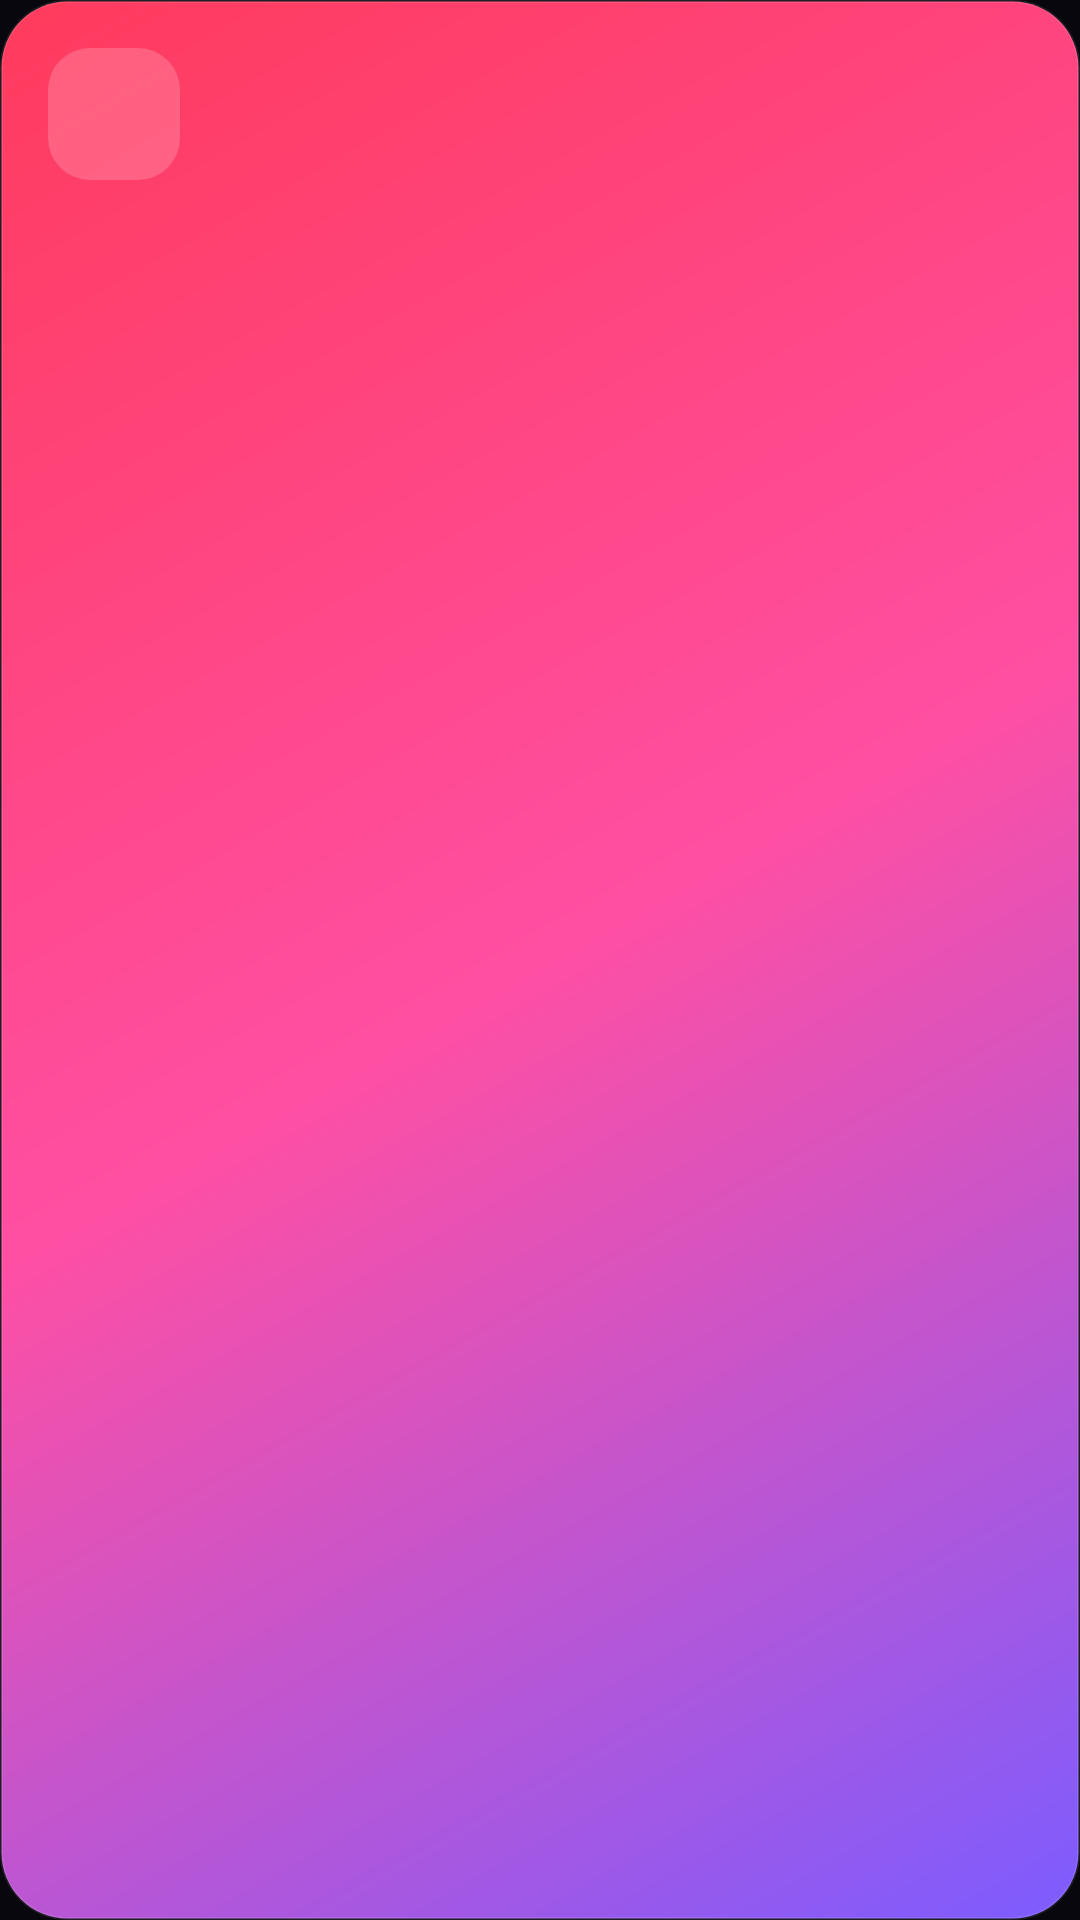

Reconstruct the res/layout file that produces this screen, plus the resources it refers to.
<!-- AndroidManifest.xml: application theme Theme.Samples -->
<!-- res/layout/card.xml -->
<?xml version="1.0" encoding="utf-8"?>
<FrameLayout xmlns:android="http://schemas.android.com/apk/res/android"
    xmlns:app="http://schemas.android.com/apk/res-auto"
    android:layout_width="match_parent" android:layout_height="match_parent"
    android:background="@drawable/bg_card_live" android:foreground="?android:attr/selectableItemBackground" android:clickable="true" android:focusable="true">
    <ImageView android:id="@+id/icon" android:layout_width="44dp" android:layout_height="44dp" android:layout_margin="16dp" android:padding="11dp"
        android:background="@drawable/bg_icon" android:contentDescription="@null" app:tint="#FFFFFF" />
    <LinearLayout android:layout_width="match_parent" android:layout_height="wrap_content" android:layout_gravity="bottom" android:orientation="vertical" android:padding="16dp">
        <TextView android:id="@+id/title" android:layout_width="wrap_content" android:layout_height="wrap_content" android:textColor="#FFFFFF" android:textSize="16sp" android:textStyle="bold" />
        <TextView android:id="@+id/sub" android:layout_width="wrap_content" android:layout_height="wrap_content" android:layout_marginTop="2dp" android:textColor="#CCFFFFFF" android:textSize="12sp" />
    </LinearLayout>
</FrameLayout>
<!-- resources referenced by this layout -->
<resources>
  <!-- drawable bg_card_live (drawable) -->
  <?xml version="1.0" encoding="utf-8"?>
  <shape xmlns:android="http://schemas.android.com/apk/res/android"><corners android:radius="22dp"/><gradient android:angle="315" android:startColor="#FF3B5C" android:centerColor="#FF4FA3" android:endColor="#7C5CFF"/><stroke android:width="1dp" android:color="#17FFFFFF"/></shape>
  <!-- drawable bg_icon (drawable) -->
  <?xml version="1.0" encoding="utf-8"?>
  <shape xmlns:android="http://schemas.android.com/apk/res/android"><corners android:radius="14dp"/><solid android:color="#2EFFFFFF"/></shape>
  <style name="Theme.Samples" parent="Theme.MaterialComponents.DayNight.NoActionBar">
          <item name="android:windowBackground">@color/ink</item>
          <item name="android:statusBarColor">@color/ink</item>
          <item name="android:navigationBarColor">@color/ink</item>
          <item name="colorPrimary">@color/violet</item>
          <item name="colorSecondary">@color/pink</item>
          <item name="android:textColorPrimary">@color/text</item>
      </style>
  <color name="ink">#07070D</color>
  <color name="violet">#7C5CFF</color>
  <color name="pink">#FF4FA3</color>
  <color name="text">#F5F5FA</color>
</resources>
